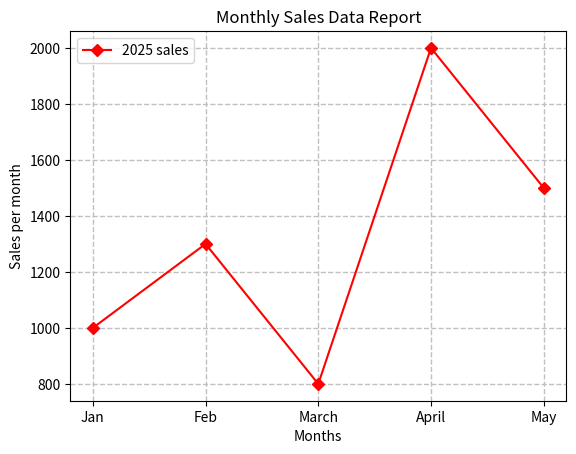

Here is the Python script that generated this plot:
# plt.grid() - horizontal and vertical lines in background of plot
# optional --> plt.grid(color="Color name", linestyle ="..", linewidth = 1)

import matplotlib.pyplot as plt

months = ["Jan","Feb","March","April","May"]
sales = [1000, 1300, 800, 2000, 1500]

plt.plot(months, sales, color = "Red", marker = "D", label = "2025 sales")
plt.title("Monthly Sales Data Report")  
plt.xlabel("Months")
plt.ylabel("Sales per month")
plt.legend() 
plt.grid(color="silver",linestyle = "--", linewidth =1)  #horizontal and vertical lines in background of plot
plt.show()